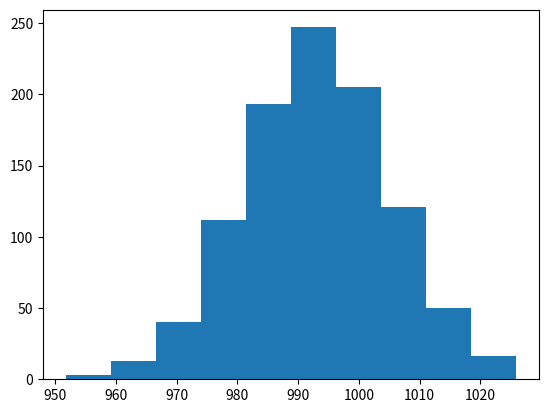

Recreate this plot in Python.
from scipy import optimize
import numpy as np
import matplotlib.pyplot as plt

from scipy import integrate
import scipy.stats as st
import math

K = 1489       # макс страх выплата
N = 500        # число клиентов
V = 500000     # резерв компании
A = 1 / integrate.quad(lambda x: (x ** 3)*(K-x), 0, K)[0]

a = 0
b = K

def f(x) :
    return A*(x**3)*(K-x)

M = f(optimize.fmin(lambda x: -f(x), 0, disp = 0))

def devastation() :
    array_v = []
    while len(array_v) < N: 
    #случ. вел. равномерного распределения 
        u_1 = np.random.rand() 
        u_2 = np.random.rand()
    
        x_1 = a + (b - a) * u_1
        x_2 = M * u_2
        # Проверка значений на подхождения по условию (страница 16 шаг 3)
        if x_2 <= f(x_1): 
            array_v.append(x_1)
    #sum_v = sum(array_v)
    #print(sum_v)
    #Выплаты
    return array_v
    #if (0 <= V - array_b[i]):
    #    return 1
    #else:
    #    return 0

array_b = list()      # массив сумм выплат для каждого испытания
array_p = list()      # массив исходов (1 - не разорились, 0 - разорились)
array_d = list()      # массив дисперсий
array_mean = list()   # массив средних одиночный выплат для каждого испытания
O = 1000 # число испытаний
for i in range(O):
    arr_v = devastation()
    #Сумма выплат
    array_b.append(sum(arr_v))
    array_d.append(np.var(arr_v))
    array_mean.append(np.mean(arr_v))

for i in range(O):
    if (0 <= V - array_b[i]):
        array_p.append(1)
    else: 
        array_p.append(0)
        

mean = np.mean(array_mean)            # средняя выплата для всех испытаний
prob = sum(array_p) / len(array_p)    # эмпирическая вероятность не разориться
disp = math.sqrt(np.var(array_mean))  # общая дисперсия для испытаний

print(disp, "\t- дисперсия")
print(mean, "\t- средняя выплата для 1 человека")
print(1 - prob, "\t\t\t- эмпирическая вероятность разориться")
#print(sum(array_b))
#plot = plt.hist(array_v, bins = 50)

#print(A)
#print("Наш запас: ", V)
#print("Мы выплатили: ", sum_v)
#print("Разница:", V - sum_v)

# вероятность разорения по ЦПТ
theory_p = integrate.quad(lambda x: st.norm.pdf(x, mean, np.std(array_mean)), V / N, np.inf)[0]
print(theory_p, "\t- вероятность разорения по ЦПТ")
hist = plt.hist(array_mean)

#https://math.semestr.ru/math/expectation-continuous.php
A = 1 / integrate.quad(lambda x: x ** 3 * (K - x), 0, K)[0]
mean = integrate.quad(lambda x: x * f(x), 0, K)[0]
var = integrate.quad(lambda x: x ** 2 * f(x), 0, K)[0] - mean ** 2
std = math.sqrt(var)
#print(mean)
#print(std)
#1 - st.norm.cdf(V / N, mean, std)
#1 - integrate.quad(lambda x: density((V - N * mean) / (std * math.sqrt(N)), K))[0]
X = (V - N * mean) / (std * math.sqrt(N))
#print(X)
print(1 - st.norm.cdf(X, 0, 1))
